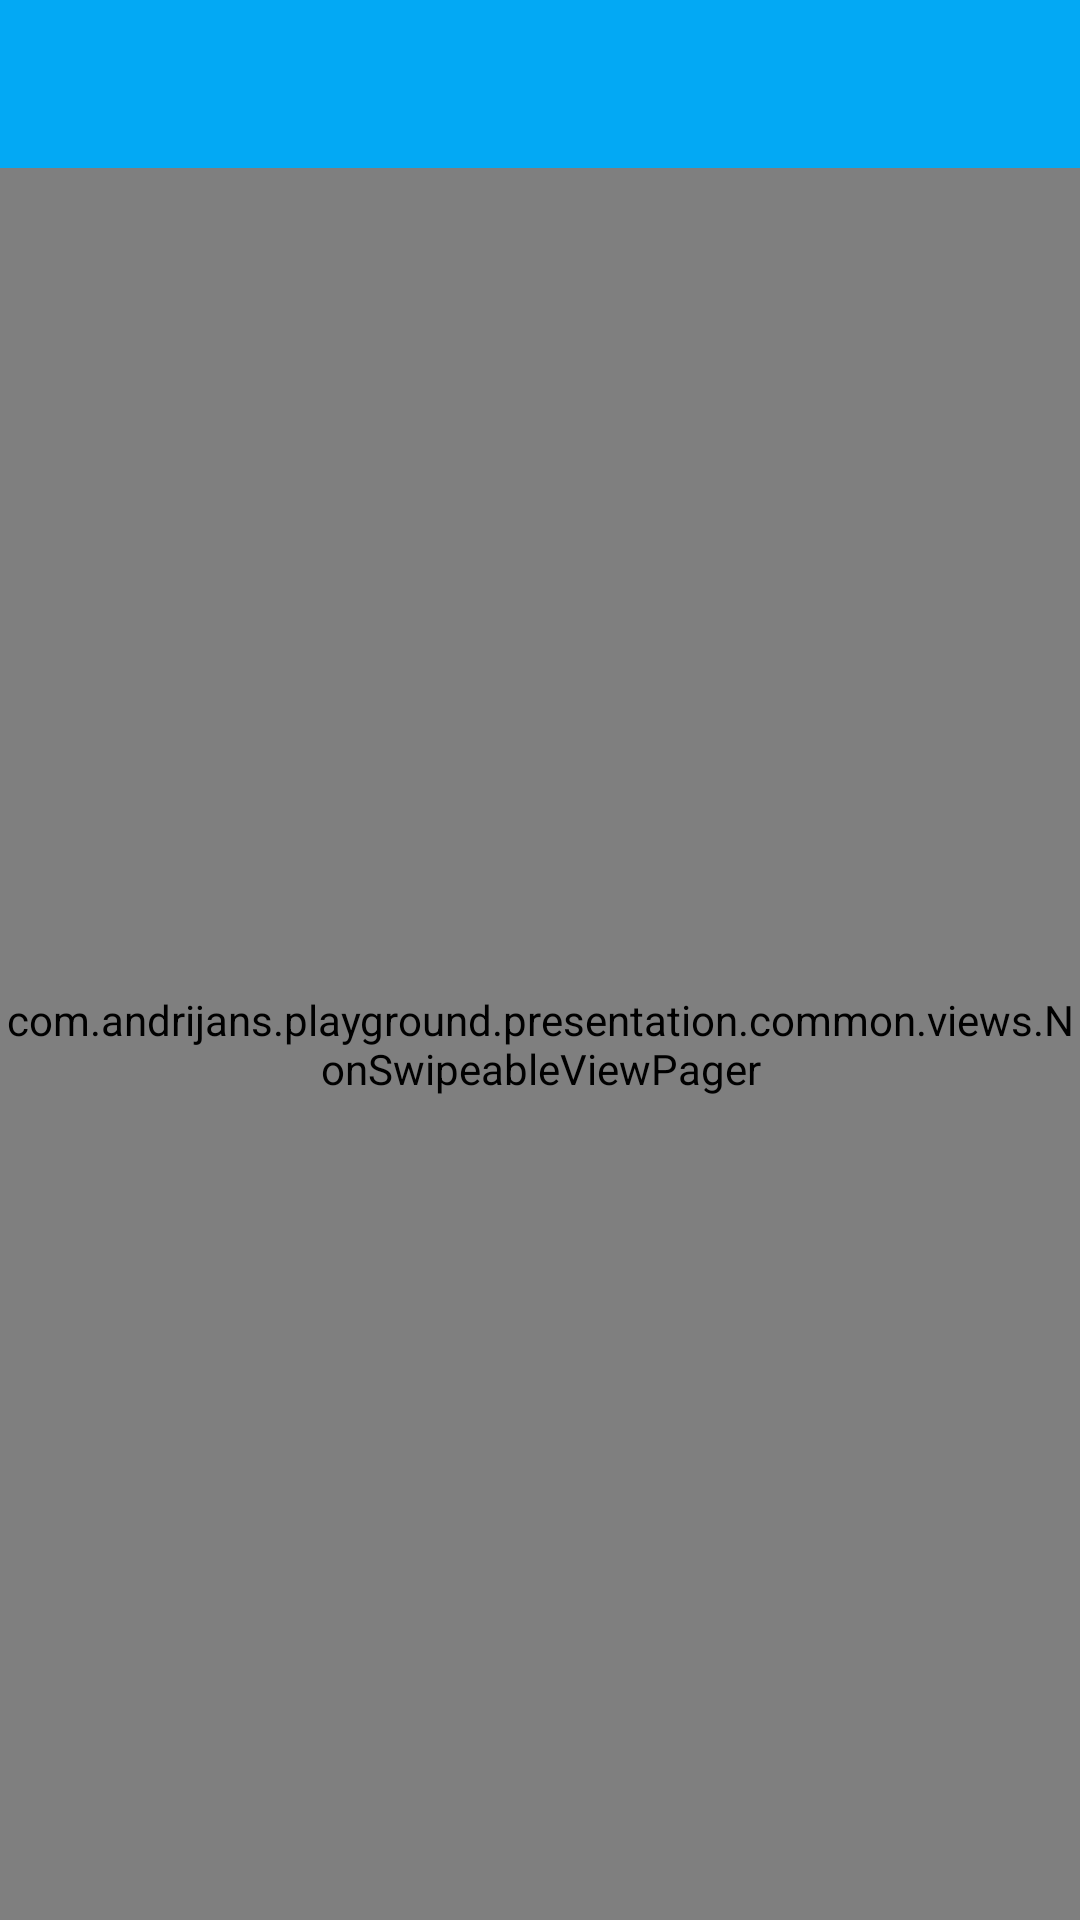

Reconstruct the res/layout file that produces this screen, plus the resources it refers to.
<!-- AndroidManifest.xml: application theme AppTheme -->
<!-- res/layout/activity_main.xml -->
<?xml version="1.0" encoding="utf-8"?>
<android.support.v4.widget.DrawerLayout
    android:id="@+id/drawer_layout"
    xmlns:android="http://schemas.android.com/apk/res/android"
    xmlns:tools="http://schemas.android.com/tools"
    android:layout_width="match_parent"
    android:layout_height="match_parent"
    tools:context="com.example.playground.presentation.main.MainActivity"
    xmlns:app="http://schemas.android.com/apk/res-auto">

    <RelativeLayout
        android:id="@+id/activity_main"
        android:layout_width="match_parent"
        android:layout_height="match_parent"
        >

        <android.support.v7.widget.Toolbar
            android:id="@+id/toolbar"
            android:layout_width="match_parent"
            app:contentInsetLeft="0dp"
            app:contentInsetStart="0dp"
            android:contentInsetLeft="0dp"
            android:contentInsetStart="0dp"
            android:background="@color/colorPrimary"
            app:contentInsetStartWithNavigation="0dp"
            app:theme="@style/ToolBarStyle"
            android:layout_height="?attr/actionBarSize">

        </android.support.v7.widget.Toolbar>

        <com.example.playground.presentation.common.views.NonSwipeableViewPager
            android:id="@+id/vp_main"
            android:layout_width="match_parent"
            android:layout_height="match_parent"
            android:layout_below="@id/toolbar"/>
    </RelativeLayout>

    <LinearLayout
        android:id="@+id/ll_navigation"
        android:layout_width="250dp"
        android:layout_height="match_parent"
        android:layout_gravity="start"
        android:orientation="vertical"
        android:background="@color/white"
        >

        <include layout="@layout/navigation_header"/>

        <RelativeLayout
            android:layout_weight="1"
            android:layout_width="match_parent"
            android:layout_height="0dp">

            <android.support.v7.widget.RecyclerView
                android:id="@+id/rv_menu"
                android:layout_width="match_parent"
                android:layout_height="match_parent"
                android:overScrollMode="never"/>

        </RelativeLayout>
    </LinearLayout>
</android.support.v4.widget.DrawerLayout>
<!-- res/layout/navigation_header.xml (included above) -->
<?xml version="1.0" encoding="utf-8"?>
<android.support.constraint.ConstraintLayout xmlns:android="http://schemas.android.com/apk/res/android"
                                             xmlns:app="http://schemas.android.com/apk/res-auto"
                                             android:layout_width="match_parent"
                                             android:layout_height="110dp"
                                             android:background="@color/colorPrimaryDark"
                                             android:orientation="vertical">

    <ImageView
        android:id="@+id/ivProfileImage"
        android:layout_width="wrap_content"
        android:layout_height="wrap_content"
        android:layout_marginBottom="50dp"
        android:layout_marginStart="22dp"
        android:layout_marginTop="16dp"
        app:layout_constraintBottom_toBottomOf="parent"
        app:layout_constraintHorizontal_bias="0.0"
        app:layout_constraintLeft_toLeftOf="parent"
        app:layout_constraintRight_toRightOf="parent"
        app:layout_constraintTop_toTopOf="parent"
        app:srcCompat="@drawable/ic_movie"/>

    <TextView
        android:id="@+id/tvName"
        android:layout_width="wrap_content"
        android:layout_height="wrap_content"
        android:layout_marginBottom="17dp"
        android:layout_marginStart="22dp"
        android:text="John Doe"
        android:textColor="@color/textPrimary"
        android:textSize="13sp"
        app:layout_constraintBottom_toBottomOf="parent"
        app:layout_constraintLeft_toLeftOf="parent"/>

    <View
        android:id="@+id/view"
        android:layout_width="0dp"
        android:layout_height="1dp"
        android:layout_marginTop="109dp"
        android:background="@color/dividerColor"
        app:layout_constraintBottom_toTopOf="parent"
        app:layout_constraintLeft_toLeftOf="parent"
        app:layout_constraintRight_toRightOf="parent"
        app:layout_constraintTop_toBottomOf="parent"/>
</android.support.constraint.ConstraintLayout>
<!-- resources referenced by this layout -->
<resources>
  <color name="colorPrimary">#03A9F4</color>
  <color name="colorPrimaryDark">#01579B</color>
  <color name="dividerColor">#33000000</color>
  <color name="textPrimary">#CCFFFFFF</color>
  <color name="white">#FFFFFF</color>
  <!-- drawable ic_movie: png bitmap (drawable-hdpi, 202 bytes) -->
  <style name="ToolBarStyle" parent="Theme.AppCompat">
          <item name="android:textColorPrimary">@color/textPrimary</item>
          <item name="android:textColorSecondary">@color/textPrimary</item>
          <item name="actionMenuTextColor">@color/textPrimary</item>
      </style>
  <style name="AppTheme" parent="Theme.AppCompat.Light.NoActionBar">
          
          <item name="colorPrimary">@color/colorPrimary</item>
          <item name="colorPrimaryDark">@color/colorPrimaryDark</item>
          <item name="colorAccent">@color/colorAccent</item>
      </style>
  <color name="colorAccent">#FFEA00</color>
</resources>
